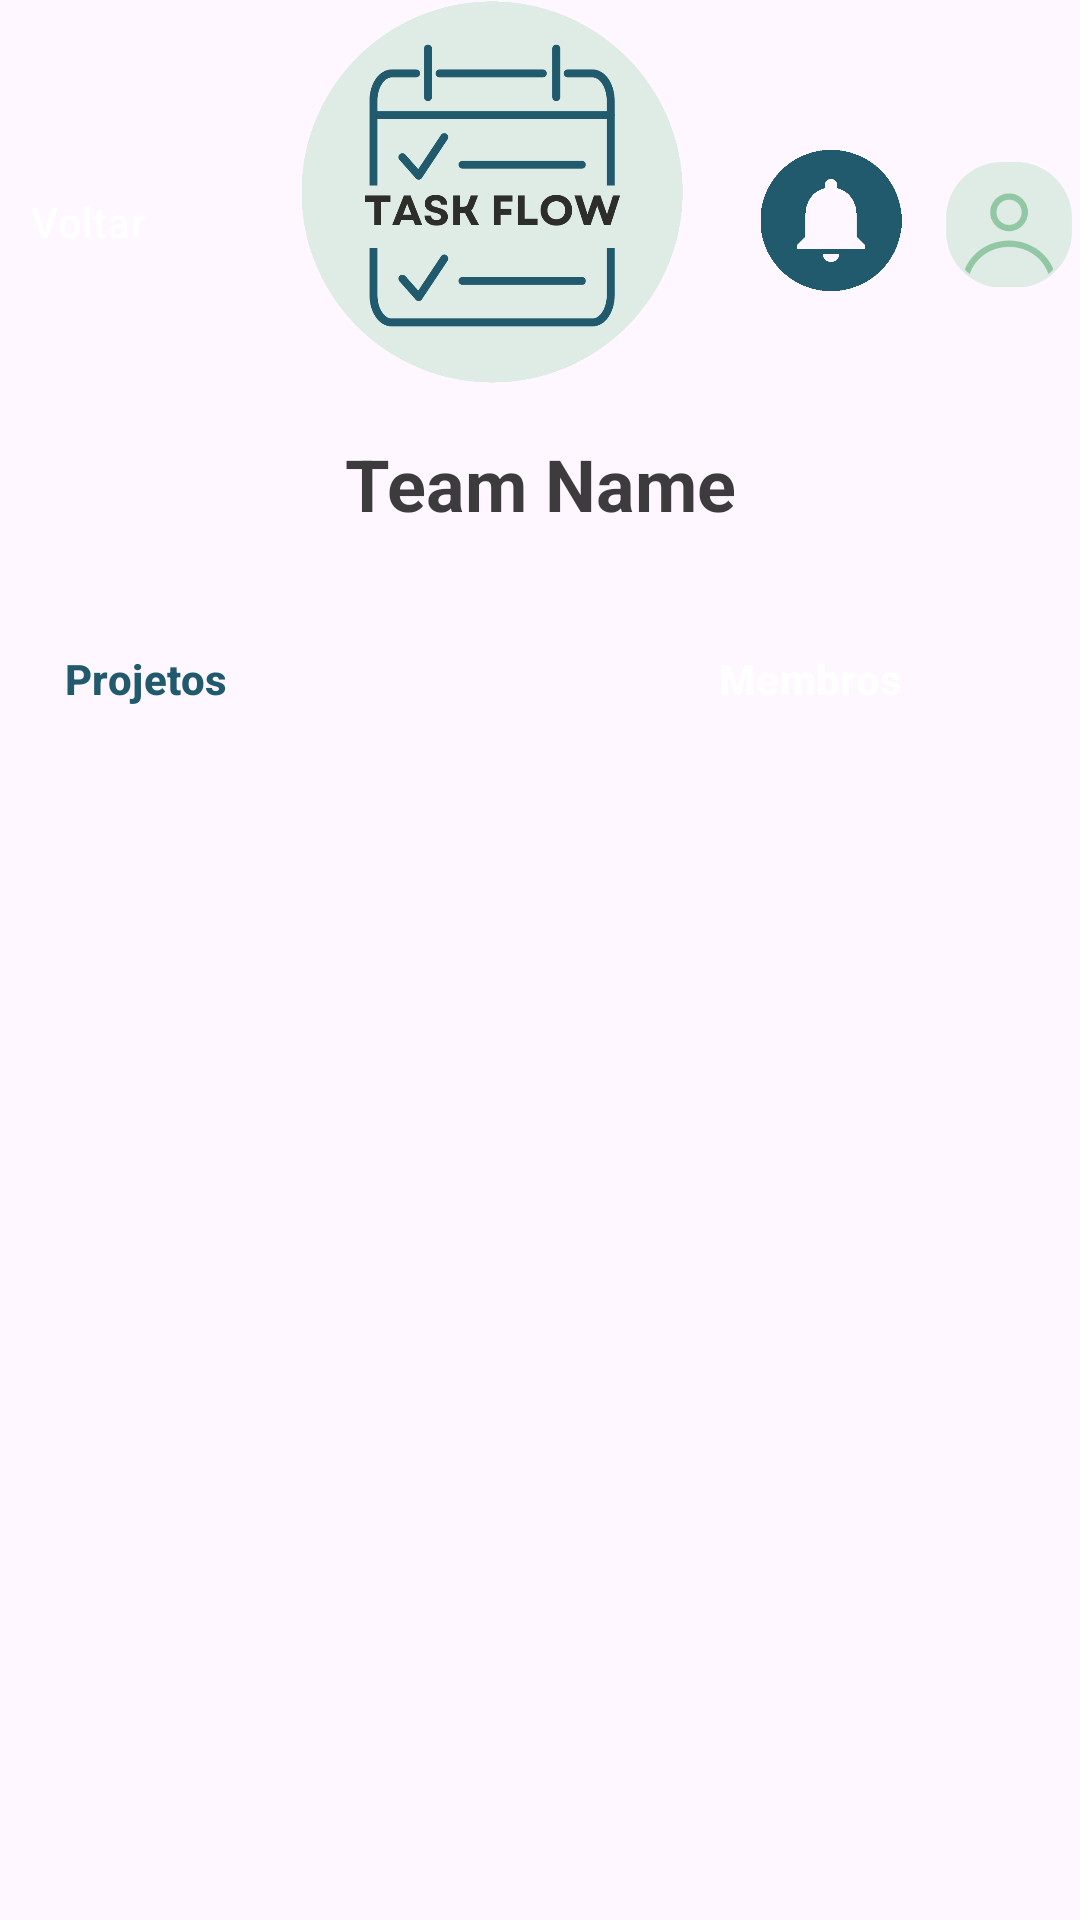

Layout XML and referenced resources for this Android screen:
<!-- AndroidManifest.xml: application theme Theme.TaskFlow -->
<!-- res/layout/activity_equipe_membro.xml -->
<?xml version="1.0" encoding="utf-8"?>
<androidx.constraintlayout.widget.ConstraintLayout
    xmlns:android="http://schemas.android.com/apk/res/android"
    xmlns:app="http://schemas.android.com/apk/res-auto"
    xmlns:tools="http://schemas.android.com/tools"
    android:id="@+id/teste"
    android:layout_width="match_parent"
    android:layout_height="match_parent"
    tools:context=".ui.equipe.membro.EquipeMembroActivity">

    <Button
        android:id="@+id/button16"
        style="@style/Widget.Material3.Button.TextButton.Snackbar"
        android:layout_width="341dp"
        android:layout_height="50dp"
        android:layout_marginStart="25dp"
        android:layout_marginTop="24dp"
        android:layout_marginEnd="25dp"
        android:backgroundTint="#DFECE6"
        android:text="Projetos"
        android:textAlignment="textStart"
        android:textColor="@color/Principal"
        android:textStyle="bold"
        app:layout_constraintEnd_toEndOf="parent"
        app:layout_constraintStart_toStartOf="parent"
        app:layout_constraintTop_toBottomOf="@+id/textView15" />

    <Button
        android:id="@+id/button19"
        style="@style/Widget.Material3.Button.TextButton.Snackbar"
        android:layout_width="161dp"
        android:layout_height="50dp"
        android:layout_marginTop="24dp"
        android:backgroundTint="@color/Principal"
        android:text="Membros"
        android:textColor="#FFFFFF"
        android:textColorLink="#9D3636"
        android:textStyle="bold"
        app:layout_constraintEnd_toEndOf="@+id/button16"
        app:layout_constraintHorizontal_bias="1.0"
        app:layout_constraintStart_toStartOf="@+id/button16"
        app:layout_constraintTop_toBottomOf="@+id/textView15" />

    <TextView
        android:id="@+id/textView15"
        android:layout_width="0dp"
        android:layout_height="wrap_content"
        android:layout_marginStart="32dp"
        android:layout_marginTop="16dp"
        android:layout_marginEnd="32dp"
        android:text="Team Name"
        android:textAlignment="center"
        android:textColor="#C4020202"
        android:textSize="24sp"
        android:textStyle="bold"
        app:layout_constraintEnd_toEndOf="parent"
        app:layout_constraintHorizontal_bias="0.5"
        app:layout_constraintStart_toStartOf="parent"
        app:layout_constraintTop_toBottomOf="@+id/imageView26" />

    <Button
        android:id="@+id/button15"
        style="@style/Widget.Material3.Button.TonalButton.Icon"
        android:layout_width="wrap_content"
        android:layout_height="wrap_content"
        android:layout_marginStart="10dp"
        android:layout_marginTop="50dp"
        android:backgroundTint="@color/Principal"
        android:text="Voltar"
        android:textColor="@color/white"
        app:icon="@drawable/back"
        app:iconTint="@color/white"
        app:layout_constraintEnd_toStartOf="@+id/imageView26"
        app:layout_constraintHorizontal_bias="0.5"
        app:layout_constraintStart_toStartOf="parent"
        app:layout_constraintTop_toTopOf="parent" />

    <ImageView
        android:id="@+id/imageView26"
        android:layout_width="175dp"
        android:layout_height="129dp"
        app:layout_constraintEnd_toStartOf="@+id/imageView27"
        app:layout_constraintHorizontal_bias="0.5"
        app:layout_constraintStart_toEndOf="@+id/button15"
        app:layout_constraintTop_toTopOf="parent"
        app:srcCompat="@drawable/logotask" />

    <ImageView
        android:id="@+id/imageView27"
        android:layout_width="50dp"
        android:layout_height="47dp"
        android:layout_marginTop="50dp"
        android:layout_marginEnd="10dp"
        app:layout_constraintEnd_toStartOf="@+id/imageView28"
        app:layout_constraintHorizontal_bias="0.5"
        app:layout_constraintStart_toEndOf="@+id/imageView26"
        app:layout_constraintTop_toTopOf="parent"
        app:srcCompat="@drawable/notificationbllue" />

    <ImageView
        android:id="@+id/imageView28"
        android:layout_width="49dp"
        android:layout_height="48dp"
        android:layout_marginTop="50dp"
        android:layout_marginEnd="20dp"
        app:layout_constraintEnd_toEndOf="parent"
        app:layout_constraintHorizontal_bias="0.5"
        app:layout_constraintStart_toEndOf="@+id/imageView27"
        app:layout_constraintTop_toTopOf="parent"
        app:srcCompat="@drawable/usertype" />

    <androidx.recyclerview.widget.RecyclerView
        android:id="@+id/rvMembros"
        android:layout_width="0dp"
        android:layout_height="0dp"
        android:layout_marginTop="16dp"
        app:layout_constraintBottom_toBottomOf="parent"
        app:layout_constraintEnd_toEndOf="parent"
        app:layout_constraintStart_toStartOf="parent"
        app:layout_constraintTop_toBottomOf="@+id/button19"
        tools:listitem="@layout/item_membro"
        tools:itemCount="4"/>

</androidx.constraintlayout.widget.ConstraintLayout>
<!-- res/layout/item_membro.xml (included above) -->
<?xml version="1.0" encoding="utf-8"?>
<androidx.constraintlayout.widget.ConstraintLayout xmlns:android="http://schemas.android.com/apk/res/android"
    xmlns:app="http://schemas.android.com/apk/res-auto"
    android:layout_width="match_parent"
    android:layout_height="wrap_content"
    android:layout_marginHorizontal="16dp"
    android:layout_marginVertical="8dp"
    android:background="@drawable/bckg_membro"
    android:elevation="4dp"
    android:padding="16dp">

    <ImageView
        android:id="@+id/imgUsuario"
        android:layout_width="48dp"
        android:layout_height="48dp"
        android:src="@drawable/usertype"
        app:layout_constraintBottom_toBottomOf="parent"
        app:layout_constraintStart_toStartOf="parent"
        app:layout_constraintTop_toTopOf="parent" />

    <TextView
        android:id="@+id/nomeMembro"
        android:layout_width="0dp"
        android:layout_height="wrap_content"
        android:layout_marginStart="12dp"
        android:text="Nome do Membro"
        android:textColor="@color/material_dynamic_neutral30"
        android:textSize="18sp"
        android:textStyle="bold"
        app:layout_constraintEnd_toStartOf="@id/opcoes"
        app:layout_constraintStart_toEndOf="@id/imgUsuario"
        app:layout_constraintTop_toTopOf="@id/imgUsuario" />

    <TextView
        android:id="@+id/cargoMembro"
        android:layout_width="wrap_content"
        android:layout_height="wrap_content"
        android:layout_marginTop="4dp"
        android:text="Creator"
        android:textSize="14sp"
        android:textStyle="italic"
        app:layout_constraintStart_toStartOf="@id/nomeMembro"
        app:layout_constraintTop_toBottomOf="@id/nomeMembro" />

    <ImageView
        android:id="@+id/opcoes"
        android:layout_width="24dp"
        android:layout_height="24dp"
        android:background="@drawable/more_points"
        android:drawableTint="@color/material_dynamic_neutral30"
        app:layout_constraintBottom_toBottomOf="@id/imgUsuario"
        app:layout_constraintEnd_toEndOf="parent"
        app:layout_constraintTop_toTopOf="@id/imgUsuario" />

</androidx.constraintlayout.widget.ConstraintLayout>
<!-- resources referenced by this layout -->
<resources>
  <color name="Principal">#215a6d</color>
  <color name="white">#FFFFFFFF</color>
  <!-- drawable bckg_membro (drawable) -->
  <?xml version="1.0" encoding="utf-8"?>
  <shape xmlns:android="http://schemas.android.com/apk/res/android"
      android:shape="rectangle">
      <solid android:color="@color/white"/>
      <stroke android:width="1dp" android:color="@color/Principal"/>
      <corners android:radius="12dp"/>
  </shape>
  <!-- drawable logotask: png bitmap (drawable, 43027 bytes) -->
  <!-- drawable more_points (drawable) -->
  <vector xmlns:android="http://schemas.android.com/apk/res/android" android:height="24dp" android:tint="#878787" android:viewportHeight="24" android:viewportWidth="24" android:width="24dp">
        
      <path android:fillColor="@android:color/white" android:pathData="M12,8c1.1,0 2,-0.9 2,-2s-0.9,-2 -2,-2 -2,0.9 -2,2 0.9,2 2,2zM12,10c-1.1,0 -2,0.9 -2,2s0.9,2 2,2 2,-0.9 2,-2 -0.9,-2 -2,-2zM12,16c-1.1,0 -2,0.9 -2,2s0.9,2 2,2 2,-0.9 2,-2 -0.9,-2 -2,-2z"/>
      
  </vector>
  <!-- drawable notificationbllue: png bitmap (drawable, 2491 bytes) -->
  <!-- drawable usertype: png bitmap (drawable, 36458 bytes) -->
  <style name="Theme.TaskFlow" parent="Base.Theme.TaskFlow" />
  <style name="Base.Theme.TaskFlow" parent="Theme.Material3.DayNight.NoActionBar">
          
           <item name="colorPrimary">@color/Principal</item>
      </style>
</resources>
